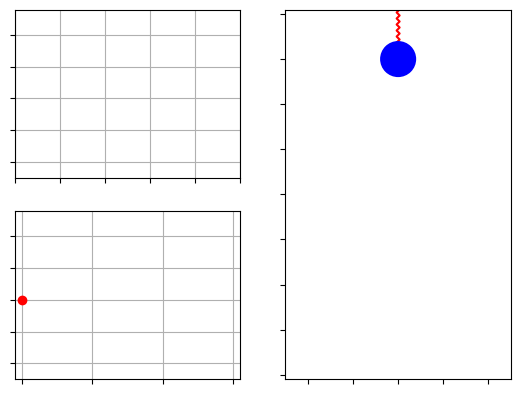

This figure's Python source: (Note: this script raises an exception after producing the figure.)
# Create Triple animated plot
import numpy as np
import matplotlib.pyplot as plt
from matplotlib.lines import Line2D
from scipy.integrate import solve_ivp
import matplotlib.gridspec as gridspec
import matplotlib.animation as animation
from matplotlib.transforms import Affine2D

#### Simulate the Spring Mass System ####
# assign constants
g = 9.81
k = 20
m = 1
b = 0.25

# initial conditions: position=-1, velocity=0
x0 = -1
x_dot0 = 0

# our system of differential equations
# y[0]=x, y[1]=x_dot
def spring_mass_ODE(t, y): 
    return (y[1], g - k*y[0]/m - b*y[1]/m)

# solve the ODE, evaluate at 30 fps
sol = solve_ivp(spring_mass_ODE, [0, 10], (x0, x_dot0), 
    t_eval=np.linspace(0,10,10*30))

# output of the solver
x, x_dot = sol.y
t = sol.t

#### Animate the System ####
fig = plt.figure()
gs = gridspec.GridSpec(2,2, width_ratios=[1,1], height_ratios=[1,1])

# theta, theta_dot vs time
ax0 = fig.add_subplot(gs[0,0])
ax0.set_xlim(0, max(t))
ax0.set_ylim(-6.25, 7)
ax0.grid()
ax0.set_yticklabels([])
ax0.set_xticklabels([])

x_curve, = ax0.plot(t[0], x[0], 'r', label=r'$x$')
x_dot_curve, = ax0.plot(t[0], x_dot[0], 'b', label=r'$\dot x$')

# phase diagram
ax1 = fig.add_subplot(gs[1,0])
ax1.set_xlim(-1.1, 2.1)
ax1.set_ylim(-6.25, 7)
ax1.grid()
ax1.set_yticklabels([])
ax1.set_xticklabels([])

phase_curve, = ax1.plot(x[0], x_dot[0], 'b')
phase_dot, =  ax1.plot(x[0], x_dot[0], 'ro')

################## mass spring animation

ax2 = fig.add_subplot(gs[:,1])
ax2.axis('equal')
ax2.set_xlim(-1.25, 1.25)
ax2.set_ylim(-5.5, 0.5)
ax2.set_yticklabels([])
ax2.set_xticklabels([])

# generate a spring with "n" interior points, starting at (0,0) and ending at (0,-1)
# spring has a width of 2/(2n)
def generate_spring(n):
    data = np.zeros((2,n+2))
    data[:,-1] = [0,-1]
    for i in range(1,n+1):
        data[0,i] = -1/(2*n) if i % 2 else 1/(2*n)
        data[1,i] = -(2*i-1)/(2*n)
    return data

# put the (x,y) coordinates of the spring into a matrix
# append an array of 1s in the last row
data = np.append(generate_spring(30), np.ones((1,30+2)), axis=0)
    
# ell is the unstretch spring length
ell = 2
y0 = -(ell + x0)
spring = Line2D(data[0,:], data[1,:], color='r')
circle = ax2.add_patch(plt.Circle( (0,y0), 0.2, fc='b', zorder=3))
ax2.add_line(spring)

def animate(i):
    x_curve.set_data(t[:i+1], x[:i+1])
    x_dot_curve.set_data(t[:i+1], x_dot[:i+1])

    phase_curve.set_data(x[:i+1], x_dot[:i+1])
    phase_dot.set_data(x[i], x_dot[i])

    y = -(ell + x[i])
    circle.set_center((0, y))

    # stretch the spring in the Y direction
    stretch_factor = ell + x[i]
    
    A = Affine2D().scale(8/stretch_factor, stretch_factor).get_matrix()
    data_new = np.matmul(A, data)

    # get the new x and y coordinates
    xn = data_new[0,:]
    yn = data_new[1,:]

    # update the spring
    spring.set_data(xn, yn)

# save a video: 30 fps
ani = animation.FuncAnimation(fig, animate, frames=len(t))
ffmpeg_writer = animation.FFMpegWriter(fps=30)
ani.save('all.gif', writer=ffmpeg_writer)